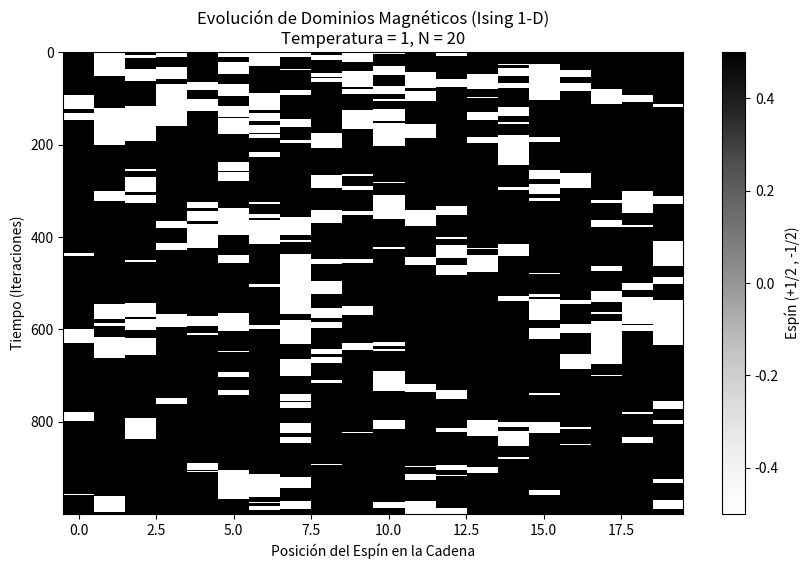

Reproduce this figure in Python.
import numpy as np
import matplotlib.pyplot as plt
import random


def energy(state,B = 0, J = 1):
    N = len(state)
    interaction = 0
    for i in range(N):

        interaction += state[i] * state[(i + 1) % N] 

    E = -J * interaction - B * sum(state) # Asumiendo mu_b = 1
    return E

def trial_state(state):
    N = len(state)
    particles = [x for x in range(0,N)]
    particle = random.choice(particles)
    trial_state = state.copy()
    trial_state[particle] = - trial_state[particle]
    return trial_state


def isingmodel(N,T, B = 0, J = 1, n = 1000):

    ## Chose number of iterations required to reach equilibrium 
    if n < 10 * N:
        n = 10 * N
    else: 
        n = n
    

    ### This is a matrix that contains at each row the state of the system at each iteration
    states = np.zeros((n,N))

    spins = [1/2, -1/2]
    initial_state = list(map(lambda x: random.choice(spins), range(N))) ## Hot start
    

    ## Calculation of initial energy
    E = energy(initial_state,J,B)

    ### Generation of a trial configuration

    for i in range(n):
        if i == 0:
            states[i] = initial_state
        else: 
            current_state = states[i-1]
            E_current = energy(current_state,B,J)
        ## Generation of a trial configuration
            t_state = trial_state(current_state)
            E_trial = energy(t_state,J,B)
            if E_trial <= E_current:
                states[i] = t_state
            elif E_trial > E_current:
                DeltaE = E_trial - E_current
                R = np.exp(- DeltaE / (1 * T))
                r = random.uniform(0,1)
                if R >= r: 
                    states[i] = t_state
                else: 
                    states[i] = current_state
    
    return states


# ======= Params of simulation ====== 

N = 20 # Size of the chain 
T = 1 # Temperature in Kelvin - A low value to see domain formation
steps = 1000 # Number of iterations
B = 1 ## External magnetic field

# ==========================================
# Execute

historia_spins = isingmodel(N,T,B ,J=1,n=steps)
# --- View ---

plt.figure(figsize=(10, 6))
plt.imshow(historia_spins, aspect='auto', cmap='Greys', interpolation='none')
plt.title(f'Evolución de Dominios Magnéticos (Ising 1-D)\nTemperatura = {T}, N = {N}')
plt.xlabel('Posición del Espín en la Cadena')
plt.ylabel('Tiempo (Iteraciones)')
plt.colorbar(label='Espín (+1/2 , -1/2)')

# Muestra la figura
plt.show()
